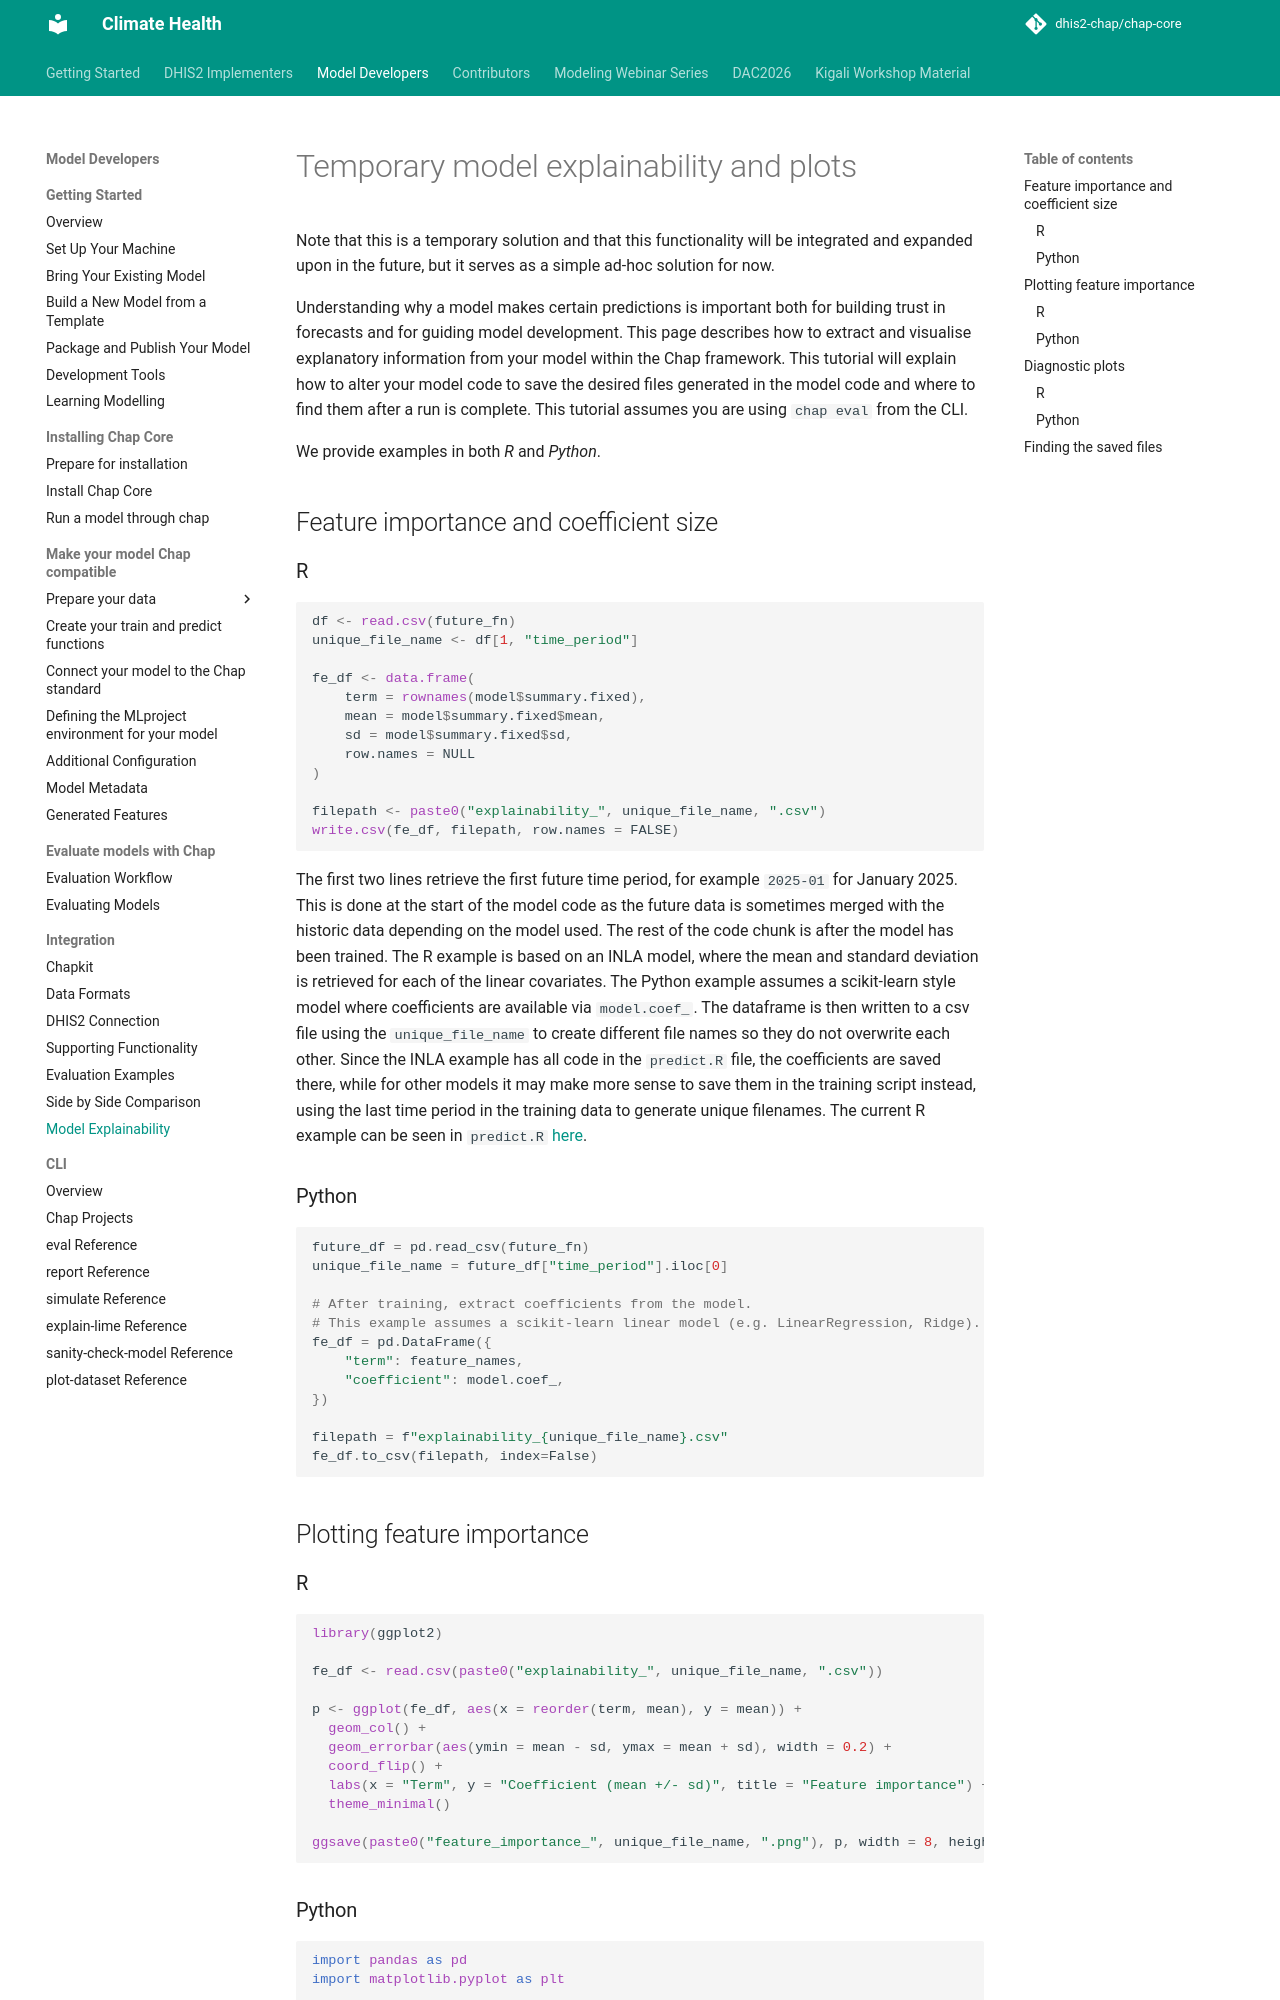

repository: dhis2-chap/chap-core · page: external_models/model_explainability.html · generator: mkdocs

# Temporary model explainability and plots

Note that this is a temporary solution and that this functionality will be integrated and expanded upon in the future, but it serves as a simple ad-hoc solution for now.

Understanding why a model makes certain predictions is important both for building trust in forecasts and for guiding model development. This page describes how to extract and visualise explanatory information from your model within the Chap framework. This tutorial will explain how to alter your model code to save the desired files generated in the model code and where to find them after a run is complete. This tutorial assumes you are using `chap eval` from the CLI.

We provide examples in both *R* and *Python*.

## Feature importance and coefficient size

### R

```r
df <- read.csv(future_fn)
unique_file_name <- df[1, "time_period"]

fe_df <- data.frame(
    term = rownames(model$summary.fixed),
    mean = model$summary.fixed$mean,
    sd = model$summary.fixed$sd,
    row.names = NULL
)

filepath <- paste0("explainability_", unique_file_name, ".csv")
write.csv(fe_df, filepath, row.names = FALSE)
```

The first two lines retrieve the first future time period, for example `2025-01` for January 2025. This is done at the start of the model code as the future data is sometimes merged with the historic data depending on the model used. The rest of the code chunk is after the model has been trained. The R example is based on an INLA model, where the mean and standard deviation is retrieved for each of the linear covariates. The Python example assumes a scikit-learn style model where coefficients are available via `model.coef_`. The dataframe is then written to a csv file using the `unique_file_name` to create different file names so they do not overwrite each other. Since the INLA example has all code in the `predict.R` file, the coefficients are saved there, while for other models it may make more sense to save them in the training script instead, using the last time period in the training data to generate unique filenames. The current R example can be seen in `predict.R` [here](https://github.com/chap-models/ewars_template/tree/Interpretability-for-simulation).

### Python

```python
future_df = pd.read_csv(future_fn)
unique_file_name = future_df["time_period"].iloc[0]

# After training, extract coefficients from the model.
# This example assumes a scikit-learn linear model (e.g. LinearRegression, Ridge).
fe_df = pd.DataFrame({
    "term": feature_names,
    "coefficient": model.coef_,
})

filepath = f"explainability_{unique_file_name}.csv"
fe_df.to_csv(filepath, index=False)
```

## Plotting feature importance
